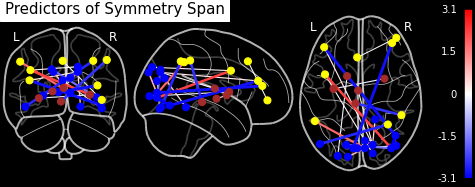

The table this chart was drawn from, first rows:
index, network, network_names, connection, censor, Beta
61215, 10-10, Subcortical-Subcortical, 231-232, TRUE, -0.2668
58767, 7-10, Visual-Subcortical, 159-223, TRUE, 0.1403
60099, 7-10, Visual-Subcortical, 171-228, TRUE, -0.2113
41855, 7-7, Visual-Visual, 143-159, TRUE, 0.4443
42927, 7-7, Visual-Visual, 159-163, TRUE, 1.836
43977, 7-7, Visual-Visual, 153-167, TRUE, 0.003529
44771, 7-7, Visual-Visual, 155-170, TRUE, 0.8969
45569, 7-7, Visual-Visual, 161-173, TRUE, -3.06
45574, 7-7, Visual-Visual, 166-173, TRUE, -1.654
46634, 7-8, Visual-Fronto-parietal Task Control, 170-177, TRUE, 1.78
49260, 7-8, Visual-Fronto-parietal Task Control, 156-187, TRUE, 0.146
49277, 7-8, Visual-Fronto-parietal Task Control, 173-187, TRUE, 2.251
49527, 7-8, Visual-Fronto-parietal Task Control, 159-188, TRUE, 0.2842
49529, 7-8, Visual-Fronto-parietal Task Control, 161-188, TRUE, -2.848
49778, 7-8, Visual-Fronto-parietal Task Control, 146-189, TRUE, -2.86
52426, 7-8, Visual-Fronto-parietal Task Control, 154-199, TRUE, -2.602
59590, 8-10, Fronto-parietal Task Control-Subcortical, 190-226, TRUE, -2.462
53264, 8-8, Fronto-parietal Task Control-Fronto-pari…, 200-202, TRUE, 0.02228
